Run: headless pygame with SDL's dummy video driver; simulated clock (each Clock.tick advances the game by its frame time, no real sleeping); random seed 0; keys injected as events and as key.get_pressed() state; no mouse input.
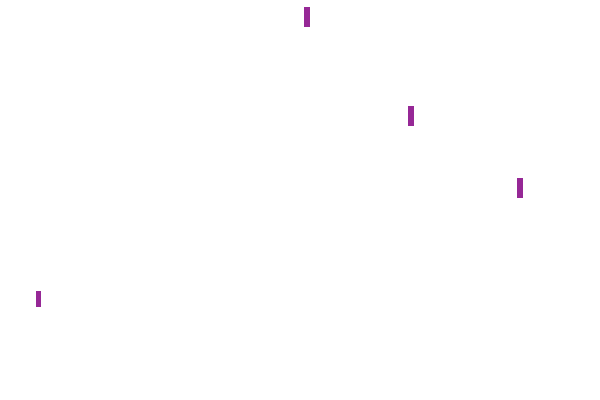
Frame 1 of 4 · flips 1–60 · no input
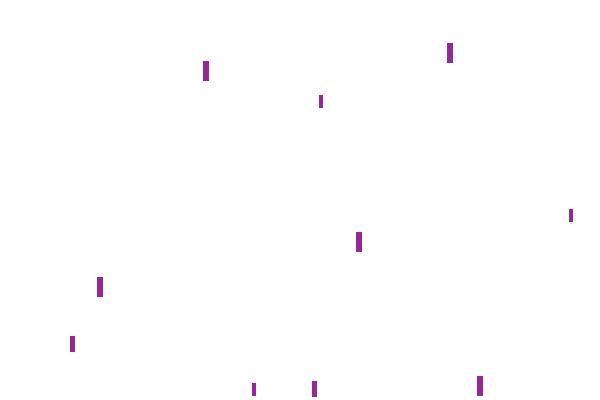
Frame 2 of 4 · flips 61–180 · tapped SPACE, RETURN · held RIGHT (→), D
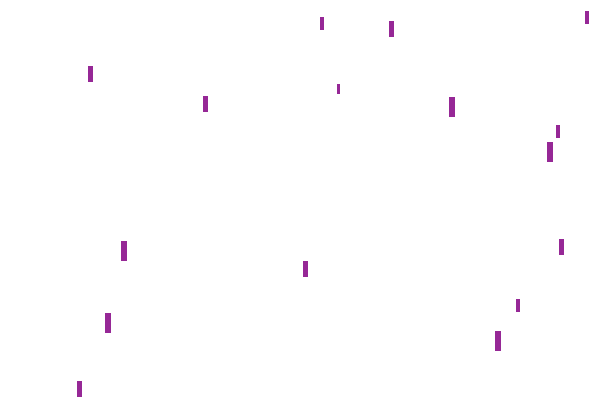
Frame 3 of 4 · flips 181–300 · held DOWN (↓), S
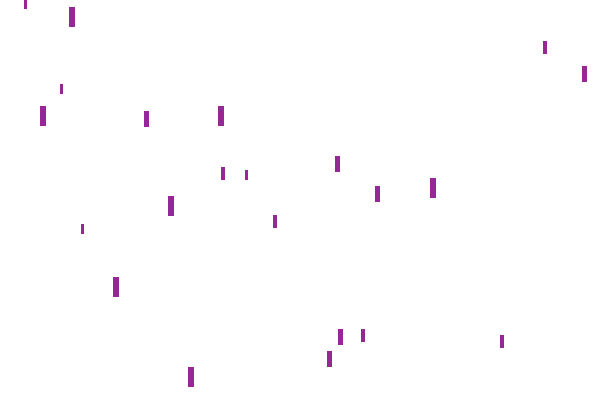
Frame 4 of 4 · flips 301–420 · held LEFT (←), A, UP (↑), W

The pygame program that drew these frames:

import pygame as py
from random import randrange


class Rain:
    def __init__(self, x, y=0):
        self.x = x
        self.y = y
        self.breadth = randrange(3, 7)
        self.length = self.breadth * 10 // 3
        self.vel = self.breadth * 1.5

    def show(self, surface):
        py.draw.rect(surface, (150, 40, 150),
                     py.Rect(self.x - self.breadth, self.y - self.length, self.breadth, self.length))

    def update(self):
        self.y += self.vel
        if self.y > height:
            self.y = 0
            self.x = randrange(width)


py.init()

width, height = 600, 400
window = py.display.set_mode((width, height))

acceleration = 0.1
water_drops = [Rain(randrange(width))]

running = True
clock = py.time.Clock()
frame_rate = 60
frames = 0

while running:
    window.fill((255, 255, 255))
    clock.tick(frame_rate)
    frames = (frames + 1) % 19

    for event in py.event.get():
        if event.type == py.QUIT:
            running = False
    if len(water_drops) < 100 and frames == 0:
        water_drops.append(Rain(randrange(width)))

    for rain in water_drops:
        rain.show(window)
        rain.update()

    py.display.update()
